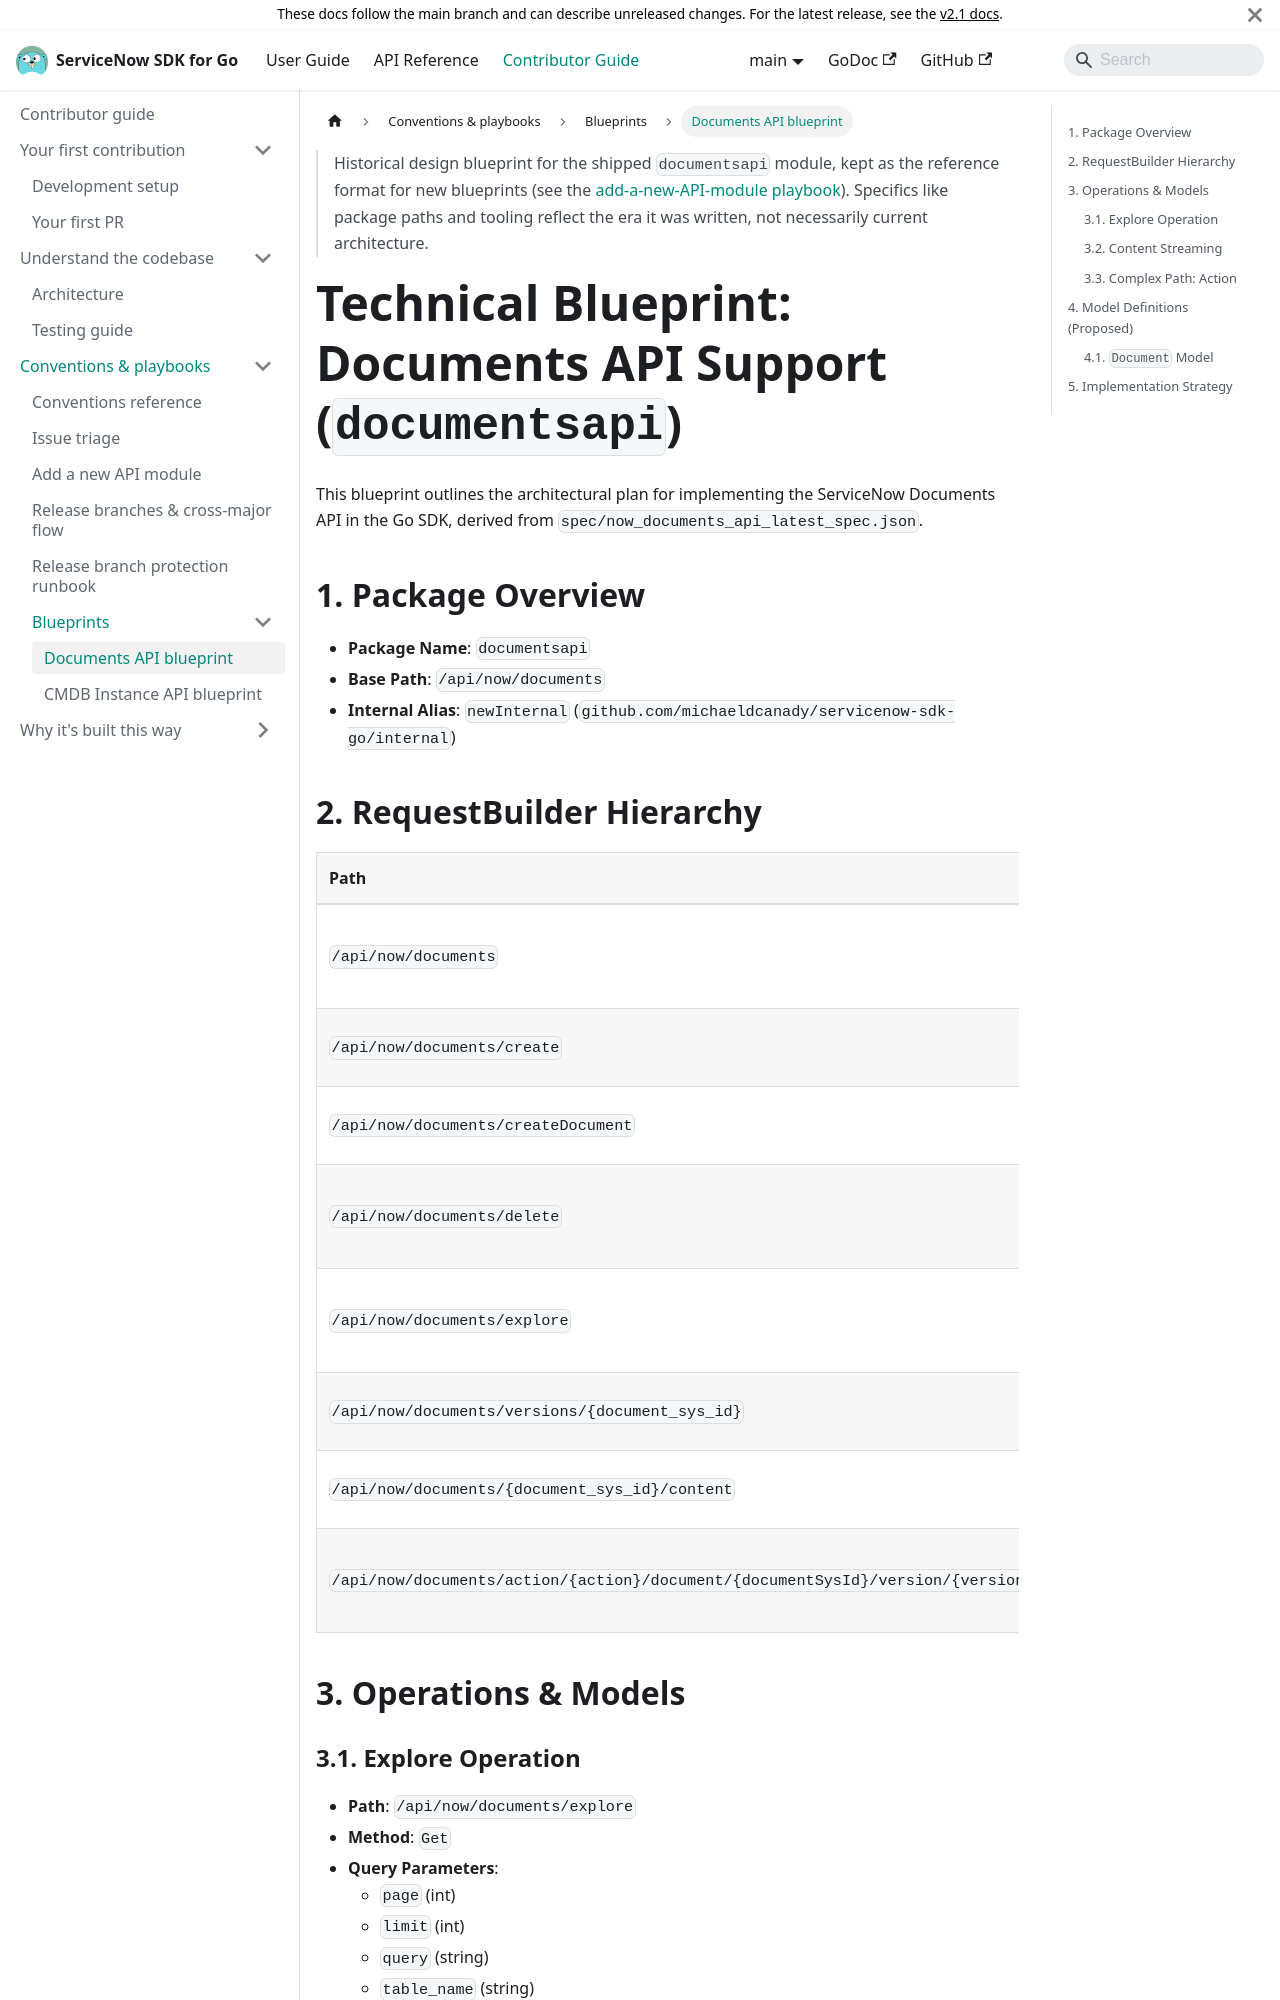

repository: michaeldcanady/servicenow-sdk-go · page: contributing/blueprints/documents-api-blueprint.html · generator: docusaurus

---
title: Documents API blueprint
description: Reference format for a module design blueprint—request-builder hierarchy, operations, models, and implementation strategy.
---

> Historical design blueprint for the shipped `documentsapi` module, kept as
> the reference format for new blueprints (see the
> [add-a-new-API-module playbook](../add-api-module.md)). Specifics like
> package paths and tooling reflect the era it was written, not necessarily
> current architecture.

# Technical Blueprint: Documents API Support (`documentsapi`)

This blueprint outlines the architectural plan for implementing the ServiceNow Documents API in the Go SDK, derived from `spec/now_documents_api_latest_spec.json`.

## 1. Package Overview
- **Package Name**: `documentsapi`
- **Base Path**: `/api/now/documents`
- **Internal Alias**: `newInternal` (`github.com/michaeldcanady/servicenow-sdk-go/internal`)
